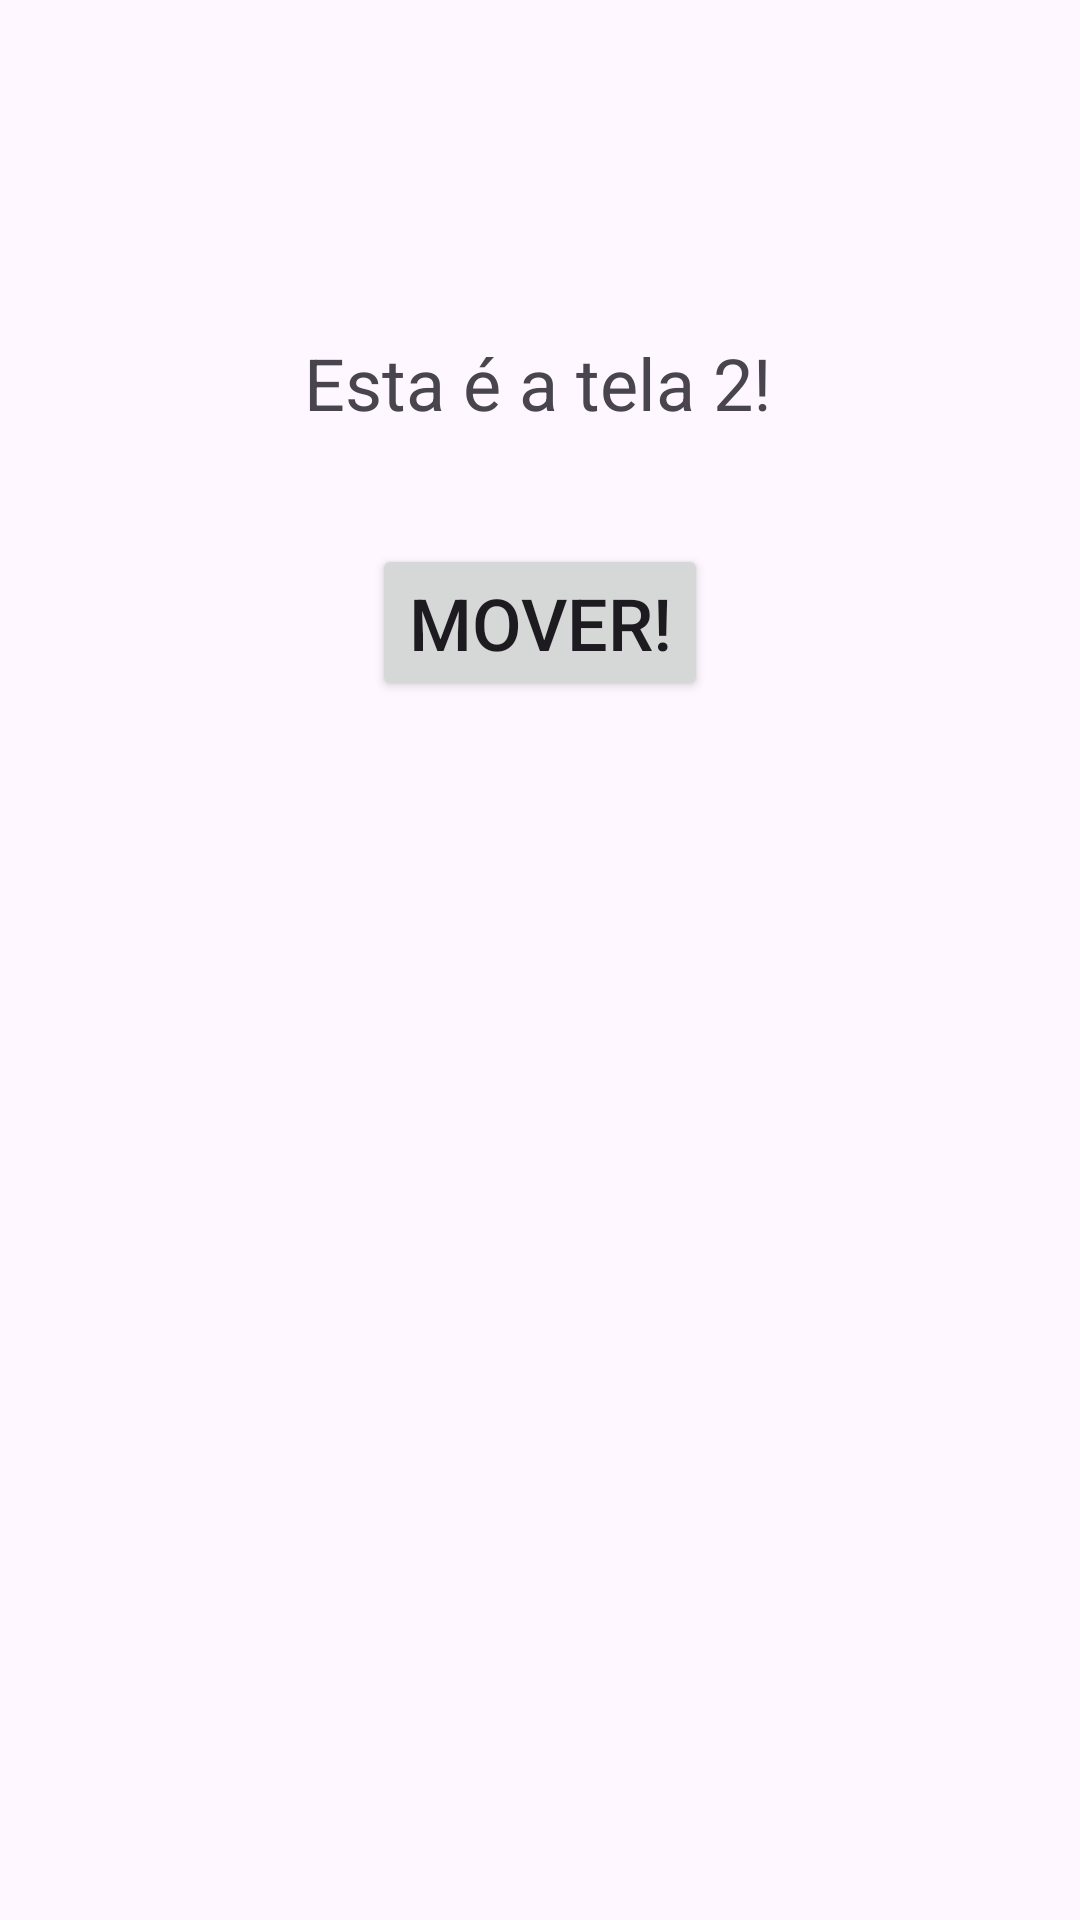

Here is an Android app screen rendered from its layout file. Give the layout XML and the strings, colors and styles it references.
<!-- AndroidManifest.xml: application theme Theme.TelaATela -->
<!-- res/layout/activity_second.xml -->
<?xml version="1.0" encoding="utf-8"?>
<androidx.constraintlayout.widget.ConstraintLayout xmlns:android="http://schemas.android.com/apk/res/android"
    xmlns:app="http://schemas.android.com/apk/res-auto"
    xmlns:tools="http://schemas.android.com/tools"
    android:id="@+id/main"
    android:layout_width="match_parent"
    android:layout_height="match_parent"
    tools:context=".SecondActivity">

    <TextView
        android:id="@+id/textView2"
        android:layout_width="wrap_content"
        android:layout_height="wrap_content"
        android:text="Esta é a tela 2!"
        android:textSize="24sp"
        app:layout_constraintBottom_toBottomOf="parent"
        app:layout_constraintEnd_toEndOf="parent"
        app:layout_constraintHorizontal_bias="0.497"
        app:layout_constraintStart_toStartOf="parent"
        app:layout_constraintTop_toTopOf="parent"
        app:layout_constraintVertical_bias="0.183" />

    <Button
        android:id="@+id/btnMover2"
        android:layout_width="wrap_content"
        android:layout_height="wrap_content"
        android:onClick="abrir_tela_1"
        android:text="Mover!"
        android:textSize="24sp"
        app:layout_constraintBottom_toBottomOf="parent"
        app:layout_constraintEnd_toEndOf="parent"
        app:layout_constraintStart_toStartOf="parent"
        app:layout_constraintTop_toBottomOf="@+id/textView2"
        app:layout_constraintVertical_bias="0.085" />
</androidx.constraintlayout.widget.ConstraintLayout>
<!-- resources referenced by this layout -->
<resources>
  <style name="Theme.TelaATela" parent="Base.Theme.TelaATela" />
  <style name="Base.Theme.TelaATela" parent="Theme.Material3.DayNight.NoActionBar">
          
          
      </style>
</resources>
